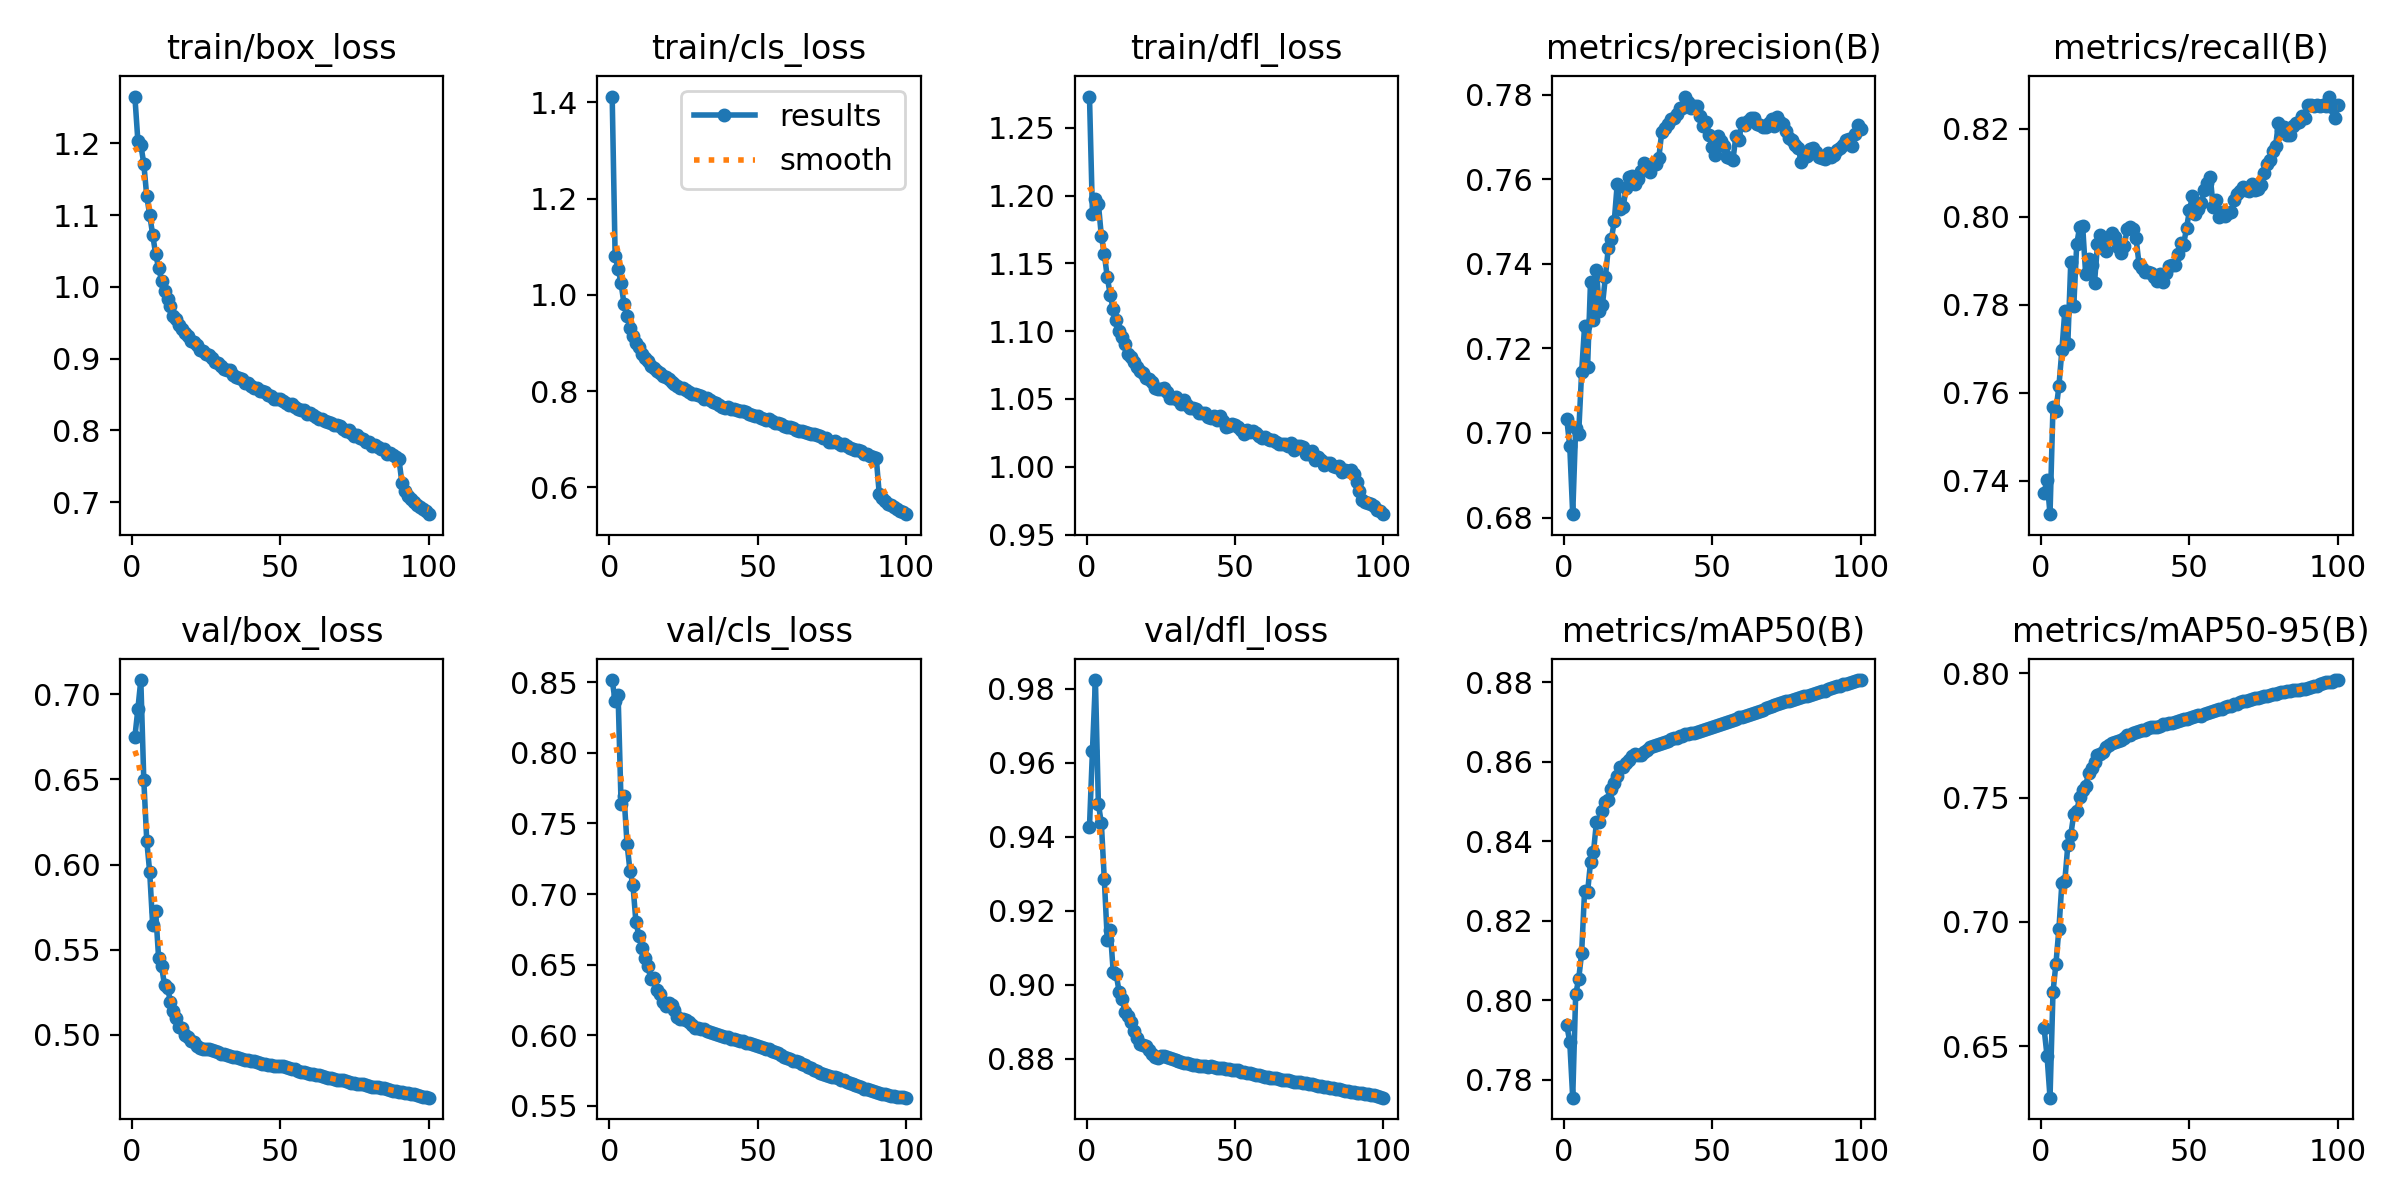

Source data for this figure (header and first rows):
epoch, train/box_loss, train/cls_loss, train/dfl_loss, metrics/precision(B), metrics/recall(B), metrics/mAP50(B), metrics/mAP50-95(B), val/box_loss, val/cls_loss, val/dfl_loss, lr/pg0, lr/pg1, lr/pg2
1, 1.265, 1.412, 1.273, 0.7033, 0.7372, 0.7938, 0.6572, 0.675, 0.8517, 0.9427, 0.003332, 0.003332, 0.003332
2, 1.204, 1.08, 1.187, 0.6969, 0.7402, 0.7896, 0.6461, 0.6912, 0.8365, 0.9633, 0.006599, 0.006599, 0.006599
3, 1.198, 1.054, 1.198, 0.6808, 0.7324, 0.7755, 0.6293, 0.7084, 0.8407, 0.9824, 0.009801, 0.009801, 0.009801
4, 1.172, 1.024, 1.194, 0.7013, 0.7567, 0.8015, 0.6717, 0.6499, 0.7637, 0.9489, 0.009703, 0.009703, 0.009703
5, 1.126, 0.9802, 1.17, 0.6998, 0.7559, 0.8053, 0.6832, 0.614, 0.7692, 0.9437, 0.009604, 0.009604, 0.009604
6, 1.1, 0.9553, 1.157, 0.7144, 0.7615, 0.8118, 0.6972, 0.5954, 0.7357, 0.9285, 0.009505, 0.009505, 0.009505
7, 1.073, 0.9318, 1.14, 0.7253, 0.7696, 0.8276, 0.7156, 0.5643, 0.7165, 0.9122, 0.009406, 0.009406, 0.009406
8, 1.046, 0.9144, 1.127, 0.7155, 0.7787, 0.8272, 0.7166, 0.5725, 0.7066, 0.9149, 0.009307, 0.009307, 0.009307
9, 1.026, 0.9, 1.116, 0.7358, 0.7711, 0.8347, 0.7308, 0.545, 0.6801, 0.9035, 0.009208, 0.009208, 0.009208
10, 1.009, 0.8911, 1.108, 0.7267, 0.7898, 0.8373, 0.735, 0.5402, 0.6705, 0.9029, 0.009109, 0.009109, 0.009109
11, 0.9936, 0.8778, 1.1, 0.7386, 0.7796, 0.8449, 0.7433, 0.529, 0.6616, 0.8981, 0.00901, 0.00901, 0.00901
12, 0.9829, 0.8696, 1.096, 0.7289, 0.7937, 0.845, 0.7445, 0.5277, 0.655, 0.8962, 0.008911, 0.008911, 0.008911
13, 0.9731, 0.862, 1.09, 0.7302, 0.7978, 0.8476, 0.7502, 0.5193, 0.6492, 0.8926, 0.008812, 0.008812, 0.008812
14, 0.9599, 0.8524, 1.083, 0.7369, 0.7979, 0.85, 0.753, 0.5141, 0.64, 0.8915, 0.008713, 0.008713, 0.008713
15, 0.9558, 0.8476, 1.081, 0.7438, 0.7871, 0.8504, 0.7548, 0.5098, 0.6404, 0.8899, 0.008614, 0.008614, 0.008614
16, 0.9466, 0.8423, 1.077, 0.7458, 0.7903, 0.8532, 0.7598, 0.5045, 0.6322, 0.8875, 0.008515, 0.008515, 0.008515
17, 0.9417, 0.8381, 1.073, 0.7501, 0.7891, 0.8548, 0.7621, 0.5038, 0.6292, 0.8855, 0.008416, 0.008416, 0.008416
18, 0.9361, 0.8306, 1.071, 0.7589, 0.785, 0.8565, 0.7643, 0.4997, 0.6234, 0.8839, 0.008317, 0.008317, 0.008317
19, 0.9314, 0.8287, 1.069, 0.7531, 0.7937, 0.8587, 0.767, 0.4984, 0.621, 0.8837, 0.008218, 0.008218, 0.008218
20, 0.9248, 0.8242, 1.066, 0.7534, 0.7959, 0.8588, 0.7674, 0.4962, 0.6229, 0.8835, 0.008119, 0.008119, 0.008119
21, 0.923, 0.8192, 1.065, 0.758, 0.793, 0.8597, 0.7682, 0.496, 0.6215, 0.8825, 0.00802, 0.00802, 0.00802
22, 0.919, 0.8156, 1.063, 0.7605, 0.7923, 0.8605, 0.7702, 0.4936, 0.6176, 0.8814, 0.007921, 0.007921, 0.007921
23, 0.9115, 0.8115, 1.058, 0.7608, 0.795, 0.8615, 0.7713, 0.4922, 0.6131, 0.8805, 0.007822, 0.007822, 0.007822
24, 0.91, 0.8065, 1.057, 0.7588, 0.7963, 0.862, 0.7719, 0.4917, 0.6112, 0.8803, 0.007723, 0.007723, 0.007723
25, 0.9067, 0.8058, 1.057, 0.7601, 0.7954, 0.8618, 0.7722, 0.4913, 0.6112, 0.8807, 0.007624, 0.007624, 0.007624
26, 0.9045, 0.8019, 1.058, 0.7619, 0.7931, 0.8618, 0.7727, 0.4914, 0.6109, 0.8808, 0.007525, 0.007525, 0.007525
27, 0.9003, 0.799, 1.055, 0.7638, 0.7917, 0.8624, 0.7732, 0.4908, 0.609, 0.8804, 0.007426, 0.007426, 0.007426
28, 0.8952, 0.7935, 1.051, 0.7634, 0.7934, 0.863, 0.774, 0.4905, 0.6074, 0.8802, 0.007327, 0.007327, 0.007327
29, 0.8936, 0.7933, 1.051, 0.7618, 0.7971, 0.8637, 0.775, 0.4896, 0.6053, 0.8799, 0.007228, 0.007228, 0.007228
30, 0.8899, 0.792, 1.052, 0.7637, 0.7978, 0.8639, 0.7753, 0.4889, 0.6054, 0.8796, 0.007129, 0.007129, 0.007129
31, 0.8863, 0.789, 1.049, 0.7636, 0.7972, 0.8644, 0.776, 0.4884, 0.6046, 0.8794, 0.00703, 0.00703, 0.00703
32, 0.8836, 0.7843, 1.046, 0.765, 0.7951, 0.8646, 0.7763, 0.488, 0.6041, 0.8792, 0.006931, 0.006931, 0.006931
33, 0.8847, 0.7849, 1.049, 0.7712, 0.7893, 0.8648, 0.7769, 0.4875, 0.6033, 0.879, 0.006832, 0.006832, 0.006832
34, 0.8778, 0.7807, 1.046, 0.7722, 0.7883, 0.8651, 0.7772, 0.487, 0.6025, 0.8788, 0.006733, 0.006733, 0.006733
35, 0.8751, 0.7782, 1.043, 0.7732, 0.7875, 0.8653, 0.7774, 0.4867, 0.6017, 0.8786, 0.006634, 0.006634, 0.006634
36, 0.8725, 0.7744, 1.043, 0.7743, 0.7873, 0.8657, 0.7779, 0.4861, 0.601, 0.8784, 0.006535, 0.006535, 0.006535
37, 0.8715, 0.7719, 1.042, 0.7746, 0.7872, 0.866, 0.7782, 0.4856, 0.5998, 0.8783, 0.006436, 0.006436, 0.006436
38, 0.8663, 0.7674, 1.04, 0.7755, 0.7863, 0.8661, 0.7782, 0.4852, 0.5994, 0.8781, 0.006337, 0.006337, 0.006337
39, 0.8667, 0.7659, 1.04, 0.7769, 0.7854, 0.8664, 0.7786, 0.485, 0.5987, 0.8781, 0.006238, 0.006238, 0.006238
40, 0.8623, 0.767, 1.04, 0.7769, 0.7869, 0.8666, 0.7788, 0.4848, 0.5984, 0.878, 0.006139, 0.006139, 0.006139
41, 0.8597, 0.7631, 1.037, 0.7796, 0.7851, 0.8669, 0.7795, 0.4844, 0.5974, 0.8779, 0.00604, 0.00604, 0.00604
42, 0.8585, 0.7622, 1.036, 0.7784, 0.7872, 0.867, 0.7796, 0.4841, 0.5975, 0.8779, 0.005941, 0.005941, 0.005941
43, 0.8556, 0.7615, 1.037, 0.777, 0.7889, 0.8673, 0.78, 0.4836, 0.5968, 0.8778, 0.005842, 0.005842, 0.005842
44, 0.8544, 0.7591, 1.034, 0.7773, 0.789, 0.8674, 0.7802, 0.483, 0.596, 0.8776, 0.005743, 0.005743, 0.005743
45, 0.8542, 0.7582, 1.038, 0.7773, 0.7889, 0.8676, 0.7805, 0.4827, 0.5956, 0.8776, 0.005644, 0.005644, 0.005644
46, 0.8491, 0.756, 1.034, 0.775, 0.7916, 0.8678, 0.781, 0.4824, 0.5947, 0.8774, 0.005545, 0.005545, 0.005545
47, 0.8482, 0.7528, 1.03, 0.7726, 0.794, 0.868, 0.7812, 0.4822, 0.5943, 0.8773, 0.005446, 0.005446, 0.005446
48, 0.8433, 0.7501, 1.03, 0.7735, 0.7936, 0.8682, 0.7814, 0.4819, 0.594, 0.8772, 0.005347, 0.005347, 0.005347
49, 0.8436, 0.7482, 1.032, 0.7706, 0.7974, 0.8685, 0.7816, 0.4816, 0.5934, 0.877, 0.005248, 0.005248, 0.005248
50, 0.8436, 0.748, 1.031, 0.7677, 0.8014, 0.8688, 0.782, 0.4814, 0.5924, 0.877, 0.005149, 0.005149, 0.005149
51, 0.8404, 0.7441, 1.029, 0.7659, 0.8047, 0.8691, 0.7825, 0.4814, 0.5916, 0.8769, 0.00505, 0.00505, 0.00505
52, 0.8379, 0.7418, 1.027, 0.7703, 0.8007, 0.8693, 0.7828, 0.481, 0.5907, 0.8766, 0.004951, 0.004951, 0.004951
53, 0.8361, 0.7398, 1.024, 0.7692, 0.8018, 0.8695, 0.783, 0.4807, 0.5902, 0.8764, 0.004852, 0.004852, 0.004852
54, 0.8375, 0.7415, 1.027, 0.7678, 0.8031, 0.8697, 0.7829, 0.48, 0.5899, 0.8761, 0.004753, 0.004753, 0.004753
55, 0.8334, 0.7376, 1.026, 0.7654, 0.806, 0.8699, 0.7835, 0.4796, 0.589, 0.8762, 0.004654, 0.004654, 0.004654
56, 0.8295, 0.7345, 1.026, 0.765, 0.8076, 0.8703, 0.7841, 0.4789, 0.5878, 0.876, 0.004555, 0.004555, 0.004555
57, 0.8278, 0.7343, 1.025, 0.7646, 0.8091, 0.8705, 0.7843, 0.4782, 0.587, 0.8757, 0.004456, 0.004456, 0.004456
58, 0.829, 0.7316, 1.023, 0.7702, 0.8022, 0.8709, 0.7849, 0.4778, 0.5861, 0.8755, 0.004357, 0.004357, 0.004357
59, 0.8225, 0.7283, 1.021, 0.7694, 0.8038, 0.8712, 0.7853, 0.4774, 0.5847, 0.8753, 0.004258, 0.004258, 0.004258
60, 0.8246, 0.7259, 1.022, 0.7734, 0.8, 0.8714, 0.7855, 0.4769, 0.5838, 0.8751, 0.004159, 0.004159, 0.004159
... 40 more rows
